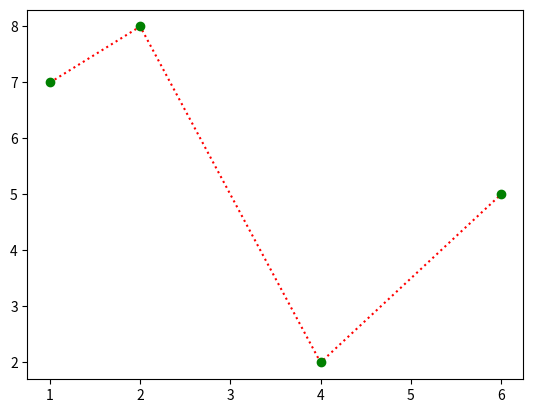

The matplotlib source for this figure:
import matplotlib.pyplot as plt
import numpy as np
xp = np.array([1,2,4,6])
yp = np.array([7,8,2,5])
plt.plot(xp,yp,marker="o",color="red",mec="g",mfc="g",linestyle="dotted")
plt.show()